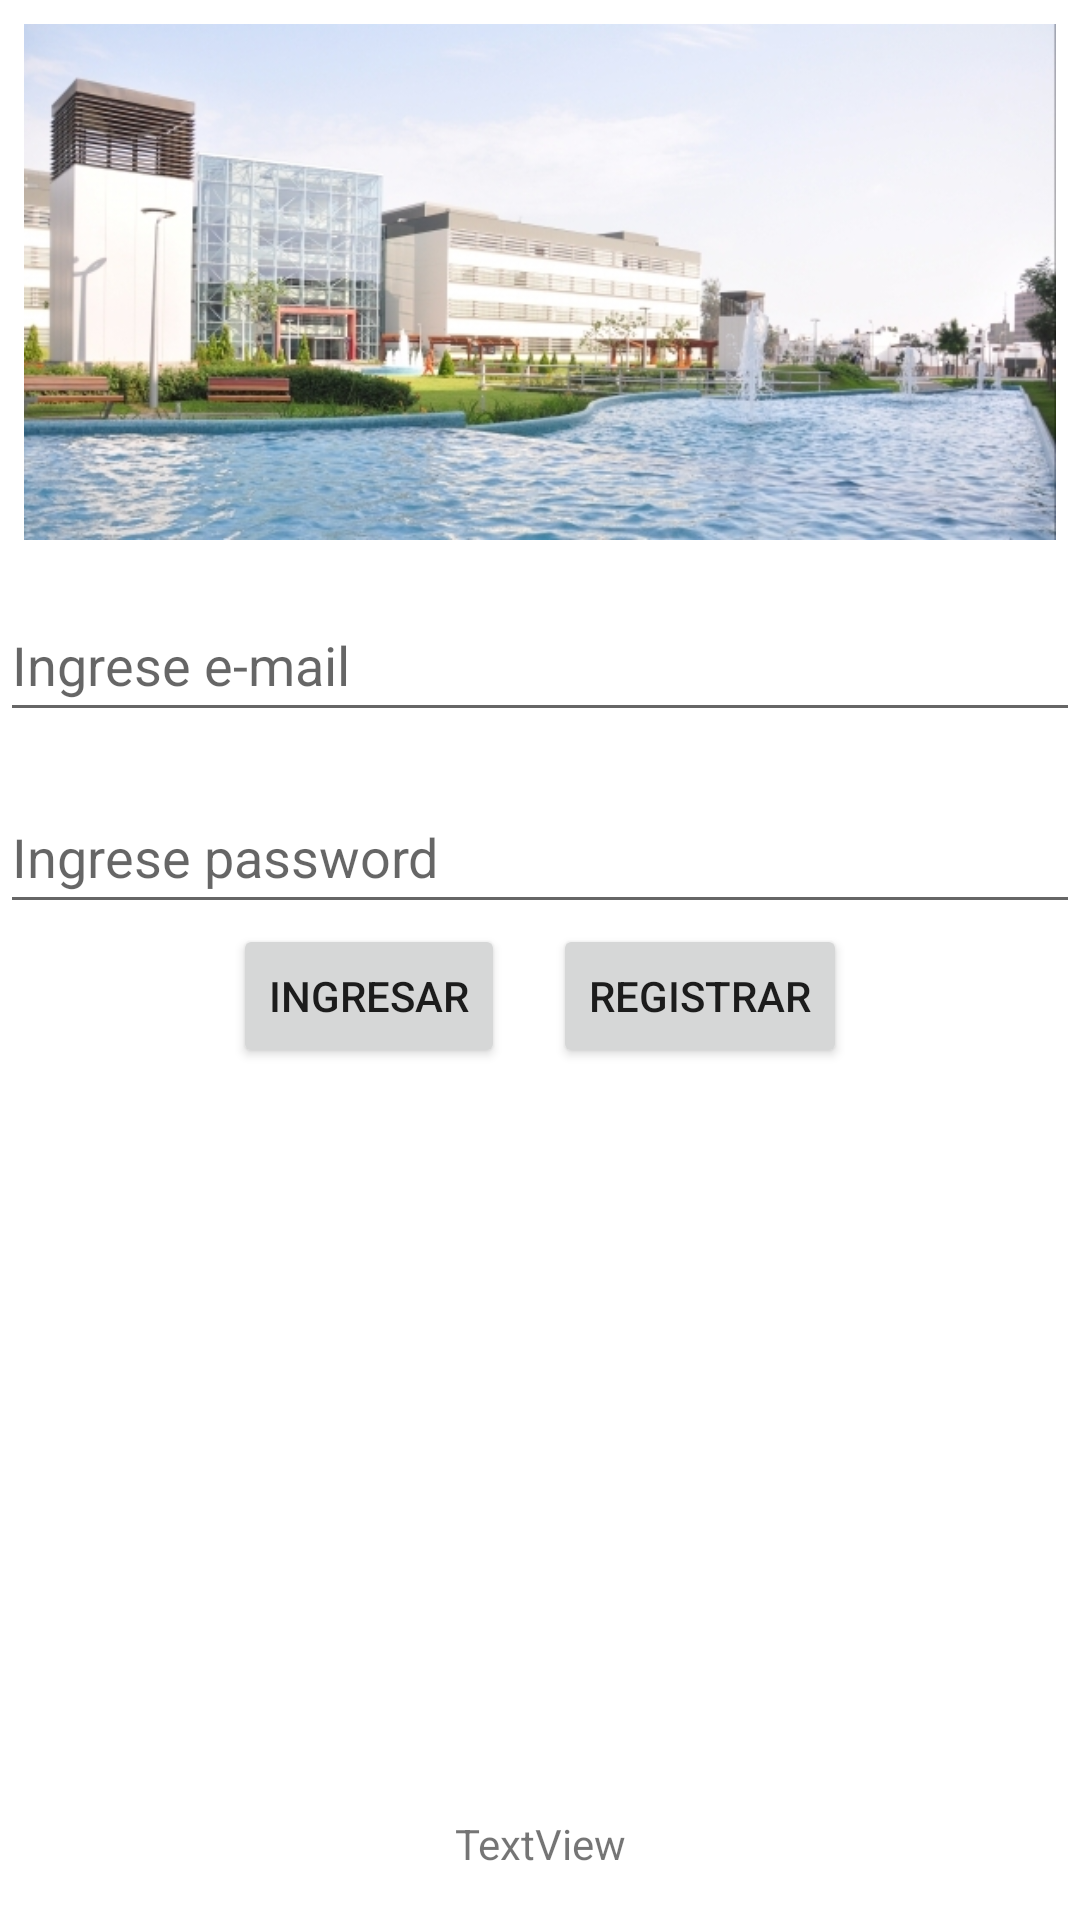

Produce the Android XML layout that renders to this screen, including the resource entries it uses.
<!-- AndroidManifest.xml: application theme Theme.MyApplication07 -->
<!-- res/layout/activity_login.xml -->
<?xml version="1.0" encoding="utf-8"?>
<androidx.constraintlayout.widget.ConstraintLayout xmlns:android="http://schemas.android.com/apk/res/android"
    xmlns:app="http://schemas.android.com/apk/res-auto"
    xmlns:tools="http://schemas.android.com/tools"
    android:layout_width="match_parent"
    android:layout_height="match_parent">

    <ImageView
        android:id="@+id/imageView"
        android:layout_width="0dp"
        android:layout_height="wrap_content"
        android:layout_marginStart="8dp"
        android:layout_marginTop="8dp"
        android:layout_marginEnd="8dp"
        android:adjustViewBounds="true"
        android:contentDescription="Imagen01"
        android:scaleType="centerInside"
        app:layout_constraintEnd_toEndOf="parent"
        app:layout_constraintStart_toStartOf="parent"
        app:layout_constraintTop_toTopOf="parent"
        app:srcCompat="@drawable/ulima"
        tools:srcCompat="@tools:sample/backgrounds/scenic" />

    <EditText
        android:id="@+id/eteUsuarioCorreo"
        android:layout_width="0dp"
        android:layout_height="wrap_content"
        android:layout_marginTop="16dp"
        android:ems="10"
        android:hint="Ingrese e-mail"
        android:inputType="textEmailAddress"
        android:minHeight="48dp"
        app:layout_constraintEnd_toEndOf="parent"
        app:layout_constraintStart_toStartOf="parent"
        app:layout_constraintTop_toBottomOf="@+id/imageView" />

    <EditText
        android:id="@+id/eteUsuarioPass"
        android:layout_width="0dp"
        android:layout_height="wrap_content"
        android:layout_marginTop="16dp"
        android:ems="10"
        android:hint="Ingrese password"
        android:inputType="textPassword"
        android:minHeight="48dp"
        app:layout_constraintEnd_toEndOf="parent"
        app:layout_constraintStart_toStartOf="parent"
        app:layout_constraintTop_toBottomOf="@+id/eteUsuarioCorreo" />

    <TextView
        android:id="@+id/tvMensaje"
        android:layout_width="wrap_content"
        android:layout_height="wrap_content"
        android:layout_marginBottom="16dp"
        android:text="TextView"
        app:layout_constraintBottom_toBottomOf="parent"
        app:layout_constraintEnd_toEndOf="parent"
        app:layout_constraintStart_toStartOf="parent" />

    <LinearLayout
        android:layout_width="0dp"
        android:layout_height="wrap_content"
        android:gravity="center"
        android:orientation="horizontal"
        app:layout_constraintEnd_toEndOf="parent"
        app:layout_constraintStart_toStartOf="parent"
        app:layout_constraintTop_toBottomOf="@+id/eteUsuarioPass">

        <Button
            android:id="@+id/buttIngresar"
            android:layout_width="wrap_content"
            android:layout_height="wrap_content"
            android:text="Ingresar"
            tools:text="Ingresar"
            android:layout_marginEnd="8dp"/>

        <Button
            android:id="@+id/buttRegistrar"
            android:layout_width="wrap_content"
            android:layout_height="wrap_content"
            android:text="Registrar"
            android:layout_marginStart="8dp"/>

    </LinearLayout>
</androidx.constraintlayout.widget.ConstraintLayout>
<!-- resources referenced by this layout -->
<resources>
  <!-- drawable ulima: jpg bitmap (drawable, 143718 bytes) -->
  <style name="Theme.MyApplication07" parent="Theme.MaterialComponents.DayNight.DarkActionBar">
          
          <item name="colorPrimary">@color/purple_500</item>
          <item name="colorPrimaryVariant">@color/purple_700</item>
          <item name="colorOnPrimary">@color/white</item>
          
          <item name="colorSecondary">@color/teal_200</item>
          <item name="colorSecondaryVariant">@color/teal_700</item>
          <item name="colorOnSecondary">@color/black</item>
          
          <item name="android:statusBarColor" tools:targetApi="l">?attr/colorPrimaryVariant</item>
          
      </style>
  <!-- not gathered from this repository: default colours our renderer supplied (Android Studio template values) -->
  <color name="purple_500">#FF6200EE</color>
  <color name="purple_700">#FF3700B3</color>
  <color name="teal_200">#FF03DAC5</color>
  <color name="teal_700">#FF018786</color>
  <color name="black">#FF000000</color>
  <color name="white">#FFFFFFFF</color>
</resources>
